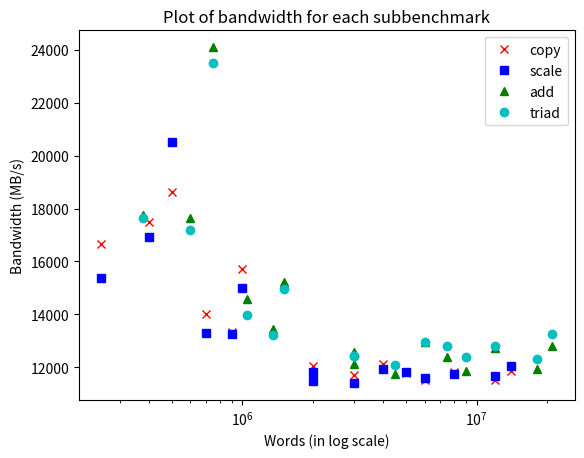

Source code (Python):
import matplotlib.pyplot as plt

N_L3 = [3000000,4000000,6000000,7000000,1000000]
 
copy_L3 = [11527.4,11834.2,11524.8,11854.6,11822.0]
scale_L3 = [11605.2,11725.7,11667.4,12028.5,11472.8]
add_L3 = [11846.0,12739.0,11912.6,12811.7,12558.3]
triad_L3 = [12392.4,12791.6,12311.8,13238.9,12414.1]

N_L2 = [500000,1000000,1500000,2000000,2500000]

copy_L2 = [15716.4,12037.5,11713.2,12116.8,11771.8]
scale_L2 = [14979.7,11817.0,11391.1,11913.5,11803.3]
add_L2 = [15210.5,12134.0,11730.5,12941.2,12378.7]
triad_L2 = [14961.8,12429.1,12085.4,12962.9,12788.2]

N_L1 = [125000,200000,250000,350000,450000]

copy_L1 = [16644.1,17499.1,18620.7,14031.1,13332.9]
scale_L1 = [15391.9,16925.3,20510.0,13300.2,13239.4]
add_L1 = [17747.4,17644.7,24105.2,14582.8,13433.7]
triad_L1 = [17647.8,17207.4,23519.5,13975.5,13218.1]

bandwidth = copy_L1 + copy_L2 + copy_L3 + scale_L1 + scale_L2 + scale_L3 + add_L1 + add_L2 + add_L3 + triad_L1 + triad_L2 + triad_L3 
copy_words = [x*2 for x in N_L1] + [x*2 for x in N_L2] + [x*2 for x in N_L3]
scale_words = copy_words
add_words = [x*3 for x in N_L1] + [x*3 for x in N_L2] + [x*3 for x in N_L3]
triad_words = add_words
words = copy_words + scale_words + add_words + triad_words

plt.plot(copy_words, copy_L1 + copy_L2 + copy_L3, 'rx', label='copy')
plt.plot(scale_words, scale_L1 + scale_L2 + scale_L3, 'bs', label='scale')
plt.plot(add_words, add_L1 + add_L2 + add_L3, 'g^', label='add')
plt.plot(triad_words, triad_L1 + triad_L2 + triad_L3, 'co', label='triad')
#plt.plot(words, [108800]*len(words), 'y--', label='peak cache bandwidth')
plt.xscale('log')
plt.ylabel('Bandwidth (MB/s)')
plt.xlabel('Words (in log scale)')
plt.legend(loc='upper right')
plt.title('Plot of bandwidth for each subbenchmark')

plt.show()

